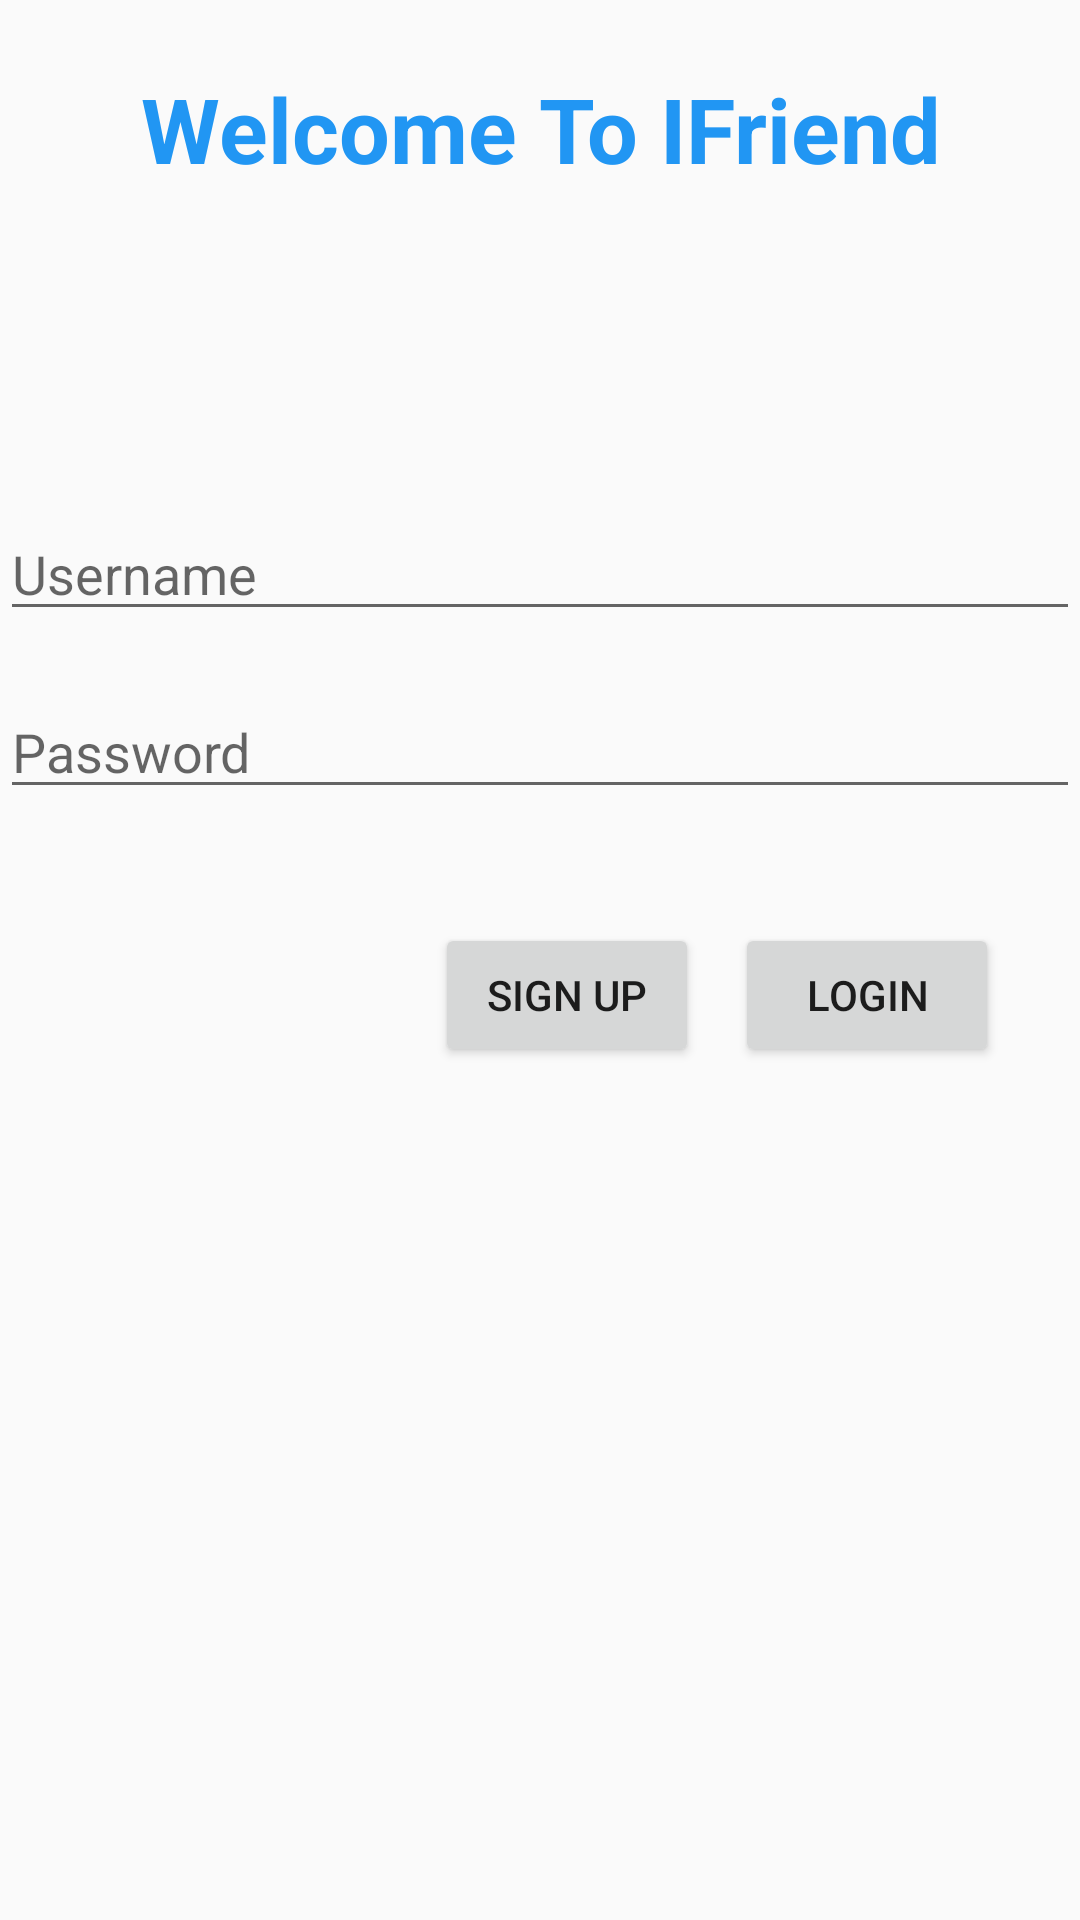

Produce the Android XML layout that renders to this screen, including the resource entries it uses.
<!-- AndroidManifest.xml: application theme AppTheme -->
<!-- res/layout/activity_main.xml -->
<?xml version="1.0" encoding="utf-8"?>
<RelativeLayout xmlns:android="http://schemas.android.com/apk/res/android"
    xmlns:app="http://schemas.android.com/apk/res-auto"
    xmlns:tools="http://schemas.android.com/tools"
    android:id="@+id/layout"
    android:layout_width="match_parent"
    android:layout_height="match_parent"
    tools:context=".MainActivity">

    <TextView
        android:id="@+id/titleText"
        android:layout_width="388dp"
        android:layout_height="86dp"
        android:gravity="center"
        android:text="Welcome To IFriend"
        android:textColor="#2196F3"
        android:textSize="30sp"
        android:textStyle="bold" />

    <ImageView
        android:id="@+id/imageView2"
        android:layout_width="70dp"
        android:layout_height="70dp"

        android:layout_centerHorizontal="true"
        android:layout_below="@+id/titleText"
        app:srcCompat="@drawable/support" />

    <EditText
        android:id="@+id/usernameEditText"
        android:layout_width="match_parent"
        android:layout_height="wrap_content"
        android:layout_below="@+id/imageView2"
        android:layout_centerHorizontal="true"
        android:layout_marginTop="13dp"
        android:ems="10"
        android:hint="Username"
        android:inputType="textPersonName" />

    <EditText
        android:id="@+id/passwordEditText"
        android:layout_width="match_parent"
        android:layout_height="wrap_content"
        android:layout_below="@+id/usernameEditText"
        android:layout_centerHorizontal="true"
        android:layout_marginTop="18dp"
        android:ems="10"
        android:hint="Password"
        android:inputType="textPassword" />

    <Button
        android:id="@+id/signUpButton"
        android:layout_width="wrap_content"
        android:layout_height="wrap_content"
        android:layout_alignLeft="@+id/imageView2"
        android:layout_alignStart="@+id/imageView2"
        android:layout_below="@+id/passwordEditText"
        android:layout_marginTop="38dp"
        android:text="Sign Up" />

    <Button
        android:id="@+id/loginButton"
        android:layout_width="wrap_content"
        android:layout_height="wrap_content"
        android:layout_alignBaseline="@+id/signUpButton"
        android:layout_alignBottom="@+id/signUpButton"
        android:layout_marginLeft="12dp"
        android:layout_marginStart="12dp"
        android:layout_toEndOf="@+id/signUpButton"
        android:layout_toRightOf="@+id/signUpButton"
        android:text="Login" />
</RelativeLayout>
<!-- resources referenced by this layout -->
<resources>
  <style name="AppTheme" parent="Theme.AppCompat.Light.DarkActionBar">
          
          <item name="colorPrimary">@color/colorPrimary</item>
          <item name="colorPrimaryDark">@color/colorPrimaryDark</item>
          <item name="colorAccent">@color/colorAccent</item>
      </style>
  <!-- not gathered from this repository: default colours our renderer supplied (Android Studio template values) -->
  <color name="colorPrimary">#FF6200EE</color>
  <color name="colorPrimaryDark">#FF3700B3</color>
  <color name="colorAccent">#FF03DAC5</color>
</resources>
